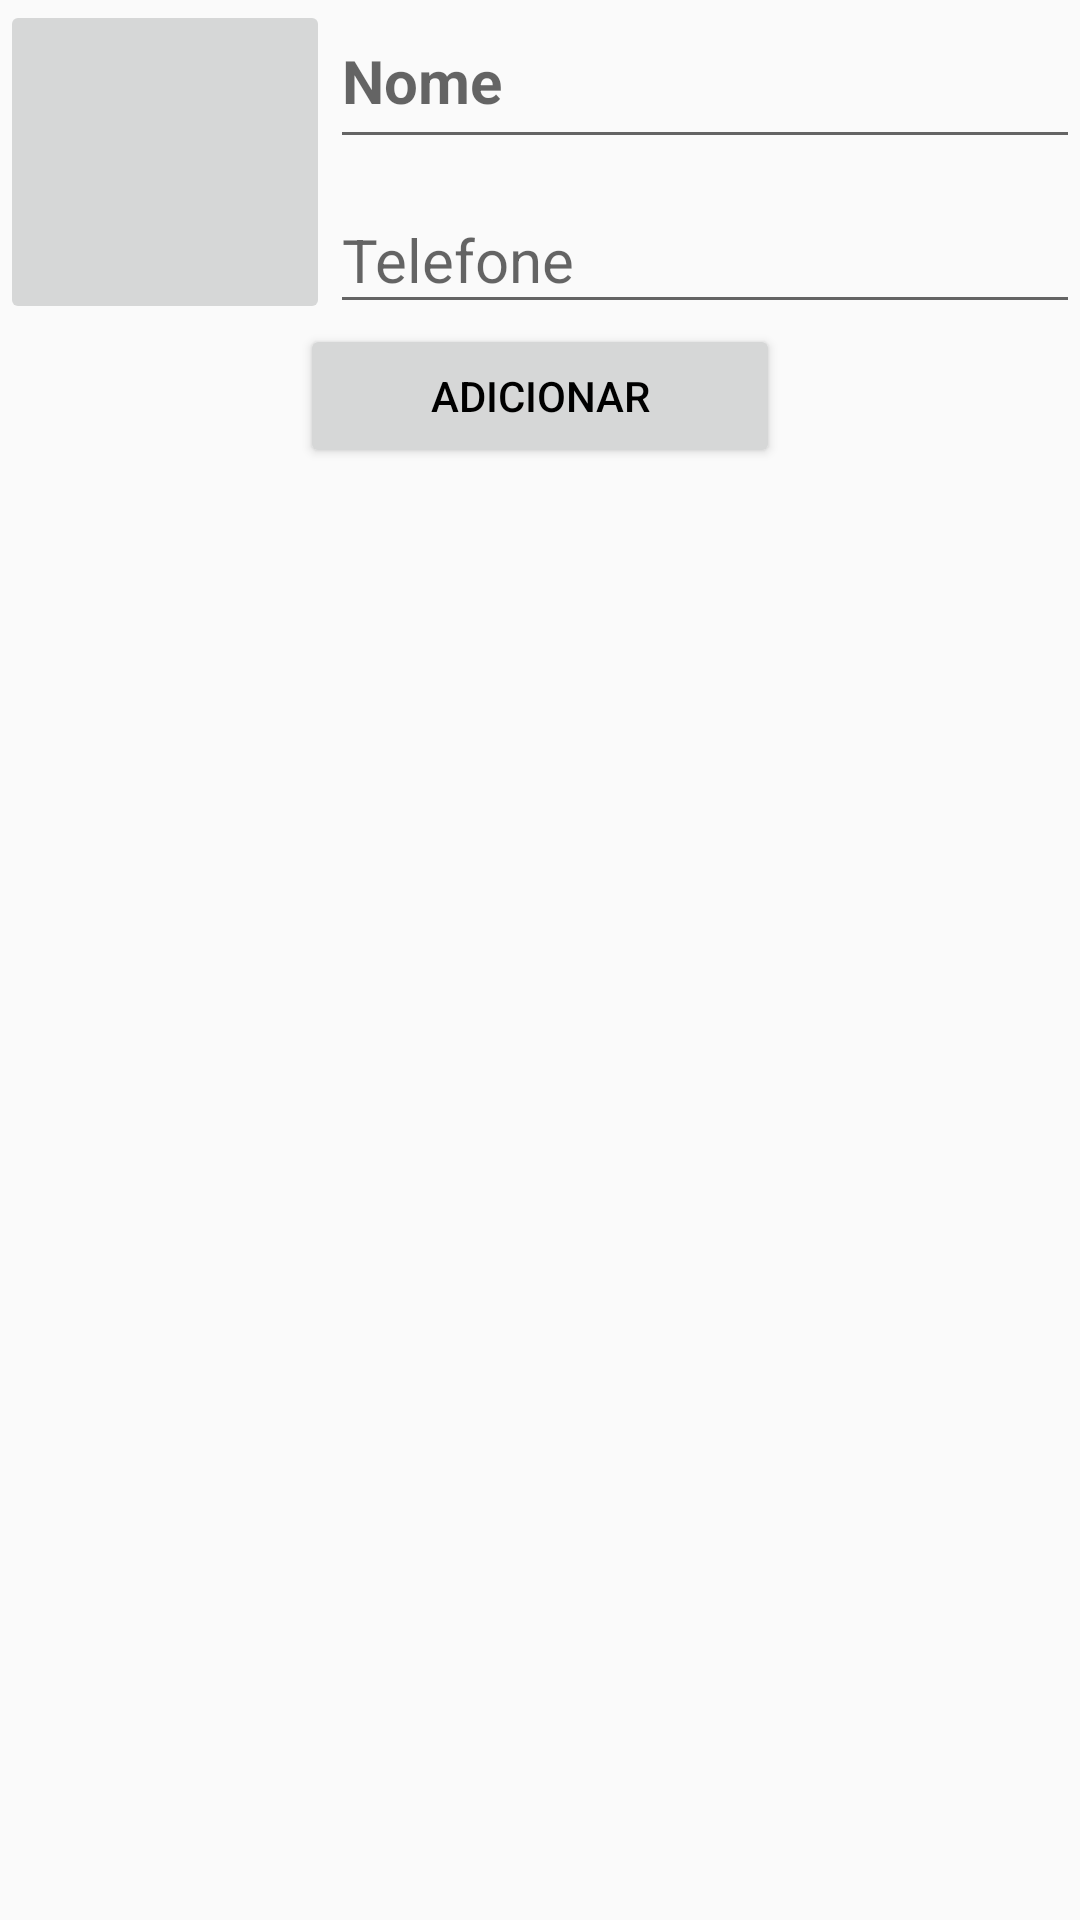

Here is an Android app screen rendered from its layout file. Give the layout XML and the strings, colors and styles it references.
<!-- AndroidManifest.xml: application theme AppTheme -->
<!-- res/layout/activity_add_contact.xml -->
<?xml version="1.0" encoding="utf-8"?>
<RelativeLayout xmlns:android="http://schemas.android.com/apk/res/android"
    xmlns:app="http://schemas.android.com/apk/res-auto"
    xmlns:tools="http://schemas.android.com/tools"
    android:layout_width="match_parent"
    android:layout_height="match_parent"
    tools:context="br.com.barrionuevo.minhaagenda.AddContactActivity"
    android:weightSum="1">

    <LinearLayout
        android:layout_width="match_parent"
        android:layout_height="wrap_content"
        android:orientation="horizontal"
        android:id="@+id/llMain">

        <ImageButton
            android:id="@+id/imbContact"
            android:layout_width="110dp"
            android:layout_height="108dp"
            android:onClick="carregaFoto"
            android:scaleType="centerCrop"
            android:src="@mipmap/ic_launcher" />

        <LinearLayout
            android:layout_width="match_parent"
            android:layout_height="match_parent"
            android:layout_weight="1"
            android:orientation="vertical">

            <android.support.design.widget.TextInputLayout
                android:layout_width="match_parent"
                android:layout_height="wrap_content"
                android:hint="Nome">

                <EditText
                    android:id="@+id/edtNome"
                    android:layout_width="match_parent"
                    android:layout_height="wrap_content"
                    android:gravity="start"
                    android:maxLines="1"
                    android:paddingBottom="10dp"
                    android:paddingTop="5dp"
                    android:textAppearance="@style/TextAppearance.AppCompat.Body1"
                    android:textSize="20sp"
                    android:textStyle="bold" />
            </android.support.design.widget.TextInputLayout>

            <android.support.design.widget.TextInputLayout
                android:layout_width="match_parent"
                android:layout_height="wrap_content"
                android:hint="Telefone">

                <EditText
                    android:id="@+id/edtTelefone"
                    style="@style/Base.TextAppearance.AppCompat.Body1"
                    android:layout_width="match_parent"
                    android:layout_height="wrap_content"
                    android:maxLines="3"
                    android:textSize="20sp" />

            </android.support.design.widget.TextInputLayout>

        </LinearLayout>

    </LinearLayout>

    <Button
        android:id="@+id/button3"
        android:layout_width="match_parent"
        android:layout_height="wrap_content"
        android:text="Adicionar"
        android:onClick="adicionaContato"
        android:layout_below="@+id/llMain"
        android:layout_marginHorizontal="100dp"
        />


</RelativeLayout>
<!-- resources referenced by this layout -->
<resources>
  <style name="AppTheme" parent="Theme.AppCompat.Light.DarkActionBar">
          
          <item name="android:textColor">@android:color/black</item>
          <item name="colorPrimary">@color/colorPrimary</item>
          <item name="colorPrimaryDark">@color/colorPrimaryDark</item>
          <item name="colorAccent">@color/colorAccent</item>
      </style>
  <!-- not gathered from this repository: default colours our renderer supplied (Android Studio template values) -->
  <color name="colorPrimary">#FF6200EE</color>
  <color name="colorPrimaryDark">#FF3700B3</color>
  <color name="colorAccent">#FF03DAC5</color>
</resources>
